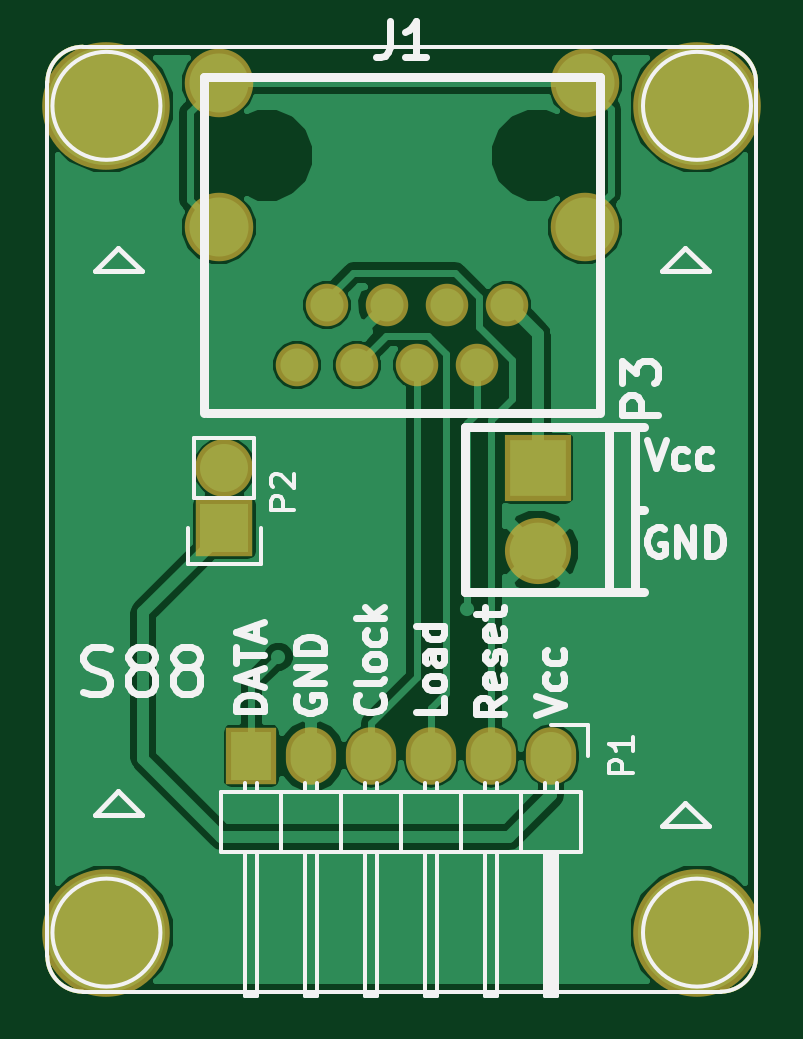
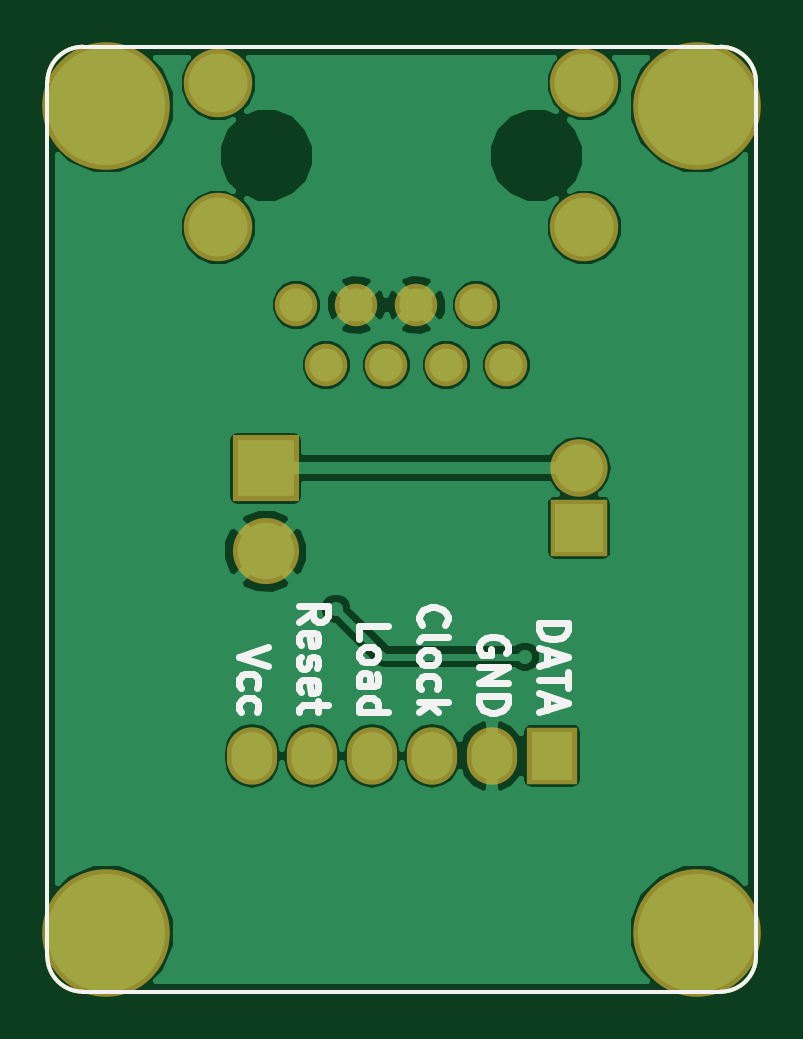
Circuit board: 7 layer files. Board 30.0 x 40.0 mm.
- bottom_mask: s88n-adapter-B.Mask.gbs (1753 bytes)
- outline: s88n-adapter-Edge.Cuts.gm1 (808 bytes)
- bottom_copper: s88n-adapter.GBL (31514 bytes)
- bottom_silk: s88n-adapter.GBO (7462 bytes)
- top_copper: s88n-adapter.GTL (27740 bytes)
- top_silk: s88n-adapter.GTO (18403 bytes)
- top_mask: s88n-adapter.GTS (1753 bytes)

=== bottom_mask: s88n-adapter-B.Mask.gbs ===
G04 #@! TF.FileFunction,Soldermask,Bot*
%FSLAX46Y46*%
G04 Gerber Fmt 4.6, Leading zero omitted, Abs format (unit mm)*
G04 Created by KiCad (PCBNEW 4.0.2+dfsg1-stable) date Fr 03 Aug 2018 15:40:32 CEST*
%MOMM*%
G01*
G04 APERTURE LIST*
%ADD10C,0.100000*%
%ADD11C,0.150000*%
%ADD12C,5.400000*%
%ADD13O,2.127200X2.432000*%
%ADD14R,2.127200X2.432000*%
%ADD15R,2.432000X2.432000*%
%ADD16O,2.432000X2.432000*%
%ADD17C,2.800000*%
%ADD18R,2.800000X2.800000*%
%ADD19C,2.900000*%
%ADD20C,1.800000*%
G04 APERTURE END LIST*
D10*
D11*
X136500000Y-90000000D02*
G75*
G03X135000000Y-91500000I0J-1500000D01*
G01*
X165000000Y-91500000D02*
G75*
G03X163500000Y-90000000I-1500000J0D01*
G01*
X163500000Y-130000000D02*
G75*
G03X165000000Y-128500000I0J1500000D01*
G01*
X135000000Y-128500000D02*
G75*
G03X136500000Y-130000000I1500000J0D01*
G01*
X135000000Y-91500000D02*
X135000000Y-128500000D01*
X163500000Y-130000000D02*
X136500000Y-130000000D01*
X165000000Y-91500000D02*
X165000000Y-128500000D01*
X136500000Y-90000000D02*
X163500000Y-90000000D01*
D12*
X137500000Y-127500000D03*
X162500000Y-127500000D03*
X162500000Y-92500000D03*
D13*
X156337000Y-120015000D03*
X153797000Y-120015000D03*
X151257000Y-120015000D03*
X148717000Y-120015000D03*
X146177000Y-120015000D03*
D14*
X143637000Y-120015000D03*
D15*
X142494000Y-110363000D03*
D16*
X142494000Y-107823000D03*
D17*
X155764000Y-111351000D03*
D18*
X155764000Y-107851000D03*
D12*
X137500000Y-92500000D03*
D19*
X157762400Y-91539600D03*
X142262400Y-91539600D03*
D20*
X151917400Y-100929600D03*
X154457400Y-100929600D03*
X153187400Y-103469600D03*
X150647400Y-103469600D03*
X149377400Y-100929600D03*
X148107400Y-103469600D03*
X146837400Y-100929600D03*
X145567400Y-103469600D03*
D19*
X157762400Y-97639600D03*
X142262400Y-97639600D03*
M02*

=== outline: s88n-adapter-Edge.Cuts.gm1 ===
G04 #@! TF.FileFunction,Profile,NP*
%FSLAX46Y46*%
G04 Gerber Fmt 4.6, Leading zero omitted, Abs format (unit mm)*
G04 Created by KiCad (PCBNEW 4.0.2+dfsg1-stable) date Fr 03 Aug 2018 15:40:32 CEST*
%MOMM*%
G01*
G04 APERTURE LIST*
%ADD10C,0.100000*%
%ADD11C,0.150000*%
G04 APERTURE END LIST*
D10*
D11*
X136500000Y-90000000D02*
G75*
G03X135000000Y-91500000I0J-1500000D01*
G01*
X165000000Y-91500000D02*
G75*
G03X163500000Y-90000000I-1500000J0D01*
G01*
X163500000Y-130000000D02*
G75*
G03X165000000Y-128500000I0J1500000D01*
G01*
X135000000Y-128500000D02*
G75*
G03X136500000Y-130000000I1500000J0D01*
G01*
X135000000Y-91500000D02*
X135000000Y-128500000D01*
X163500000Y-130000000D02*
X136500000Y-130000000D01*
X165000000Y-91500000D02*
X165000000Y-128500000D01*
X136500000Y-90000000D02*
X163500000Y-90000000D01*
M02*

=== bottom_copper: s88n-adapter.GBL (31514 bytes, source omitted) ===
=== bottom_silk: s88n-adapter.GBO (7462 bytes, source omitted) ===
=== top_copper: s88n-adapter.GTL (27740 bytes, source omitted) ===
=== top_silk: s88n-adapter.GTO (18403 bytes, source omitted) ===
=== top_mask: s88n-adapter.GTS ===
G04 #@! TF.FileFunction,Soldermask,Top*
%FSLAX46Y46*%
G04 Gerber Fmt 4.6, Leading zero omitted, Abs format (unit mm)*
G04 Created by KiCad (PCBNEW 4.0.2+dfsg1-stable) date Fr 03 Aug 2018 15:40:32 CEST*
%MOMM*%
G01*
G04 APERTURE LIST*
%ADD10C,0.100000*%
%ADD11C,0.150000*%
%ADD12C,5.400000*%
%ADD13O,2.127200X2.432000*%
%ADD14R,2.127200X2.432000*%
%ADD15R,2.432000X2.432000*%
%ADD16O,2.432000X2.432000*%
%ADD17C,2.800000*%
%ADD18R,2.800000X2.800000*%
%ADD19C,2.900000*%
%ADD20C,1.800000*%
G04 APERTURE END LIST*
D10*
D11*
X136500000Y-90000000D02*
G75*
G03X135000000Y-91500000I0J-1500000D01*
G01*
X165000000Y-91500000D02*
G75*
G03X163500000Y-90000000I-1500000J0D01*
G01*
X163500000Y-130000000D02*
G75*
G03X165000000Y-128500000I0J1500000D01*
G01*
X135000000Y-128500000D02*
G75*
G03X136500000Y-130000000I1500000J0D01*
G01*
X135000000Y-91500000D02*
X135000000Y-128500000D01*
X163500000Y-130000000D02*
X136500000Y-130000000D01*
X165000000Y-91500000D02*
X165000000Y-128500000D01*
X136500000Y-90000000D02*
X163500000Y-90000000D01*
D12*
X137500000Y-127500000D03*
X162500000Y-127500000D03*
X162500000Y-92500000D03*
D13*
X156337000Y-120015000D03*
X153797000Y-120015000D03*
X151257000Y-120015000D03*
X148717000Y-120015000D03*
X146177000Y-120015000D03*
D14*
X143637000Y-120015000D03*
D15*
X142494000Y-110363000D03*
D16*
X142494000Y-107823000D03*
D17*
X155764000Y-111351000D03*
D18*
X155764000Y-107851000D03*
D12*
X137500000Y-92500000D03*
D19*
X157762400Y-91539600D03*
X142262400Y-91539600D03*
D20*
X151917400Y-100929600D03*
X154457400Y-100929600D03*
X153187400Y-103469600D03*
X150647400Y-103469600D03*
X149377400Y-100929600D03*
X148107400Y-103469600D03*
X146837400Y-100929600D03*
X145567400Y-103469600D03*
D19*
X157762400Y-97639600D03*
X142262400Y-97639600D03*
M02*
